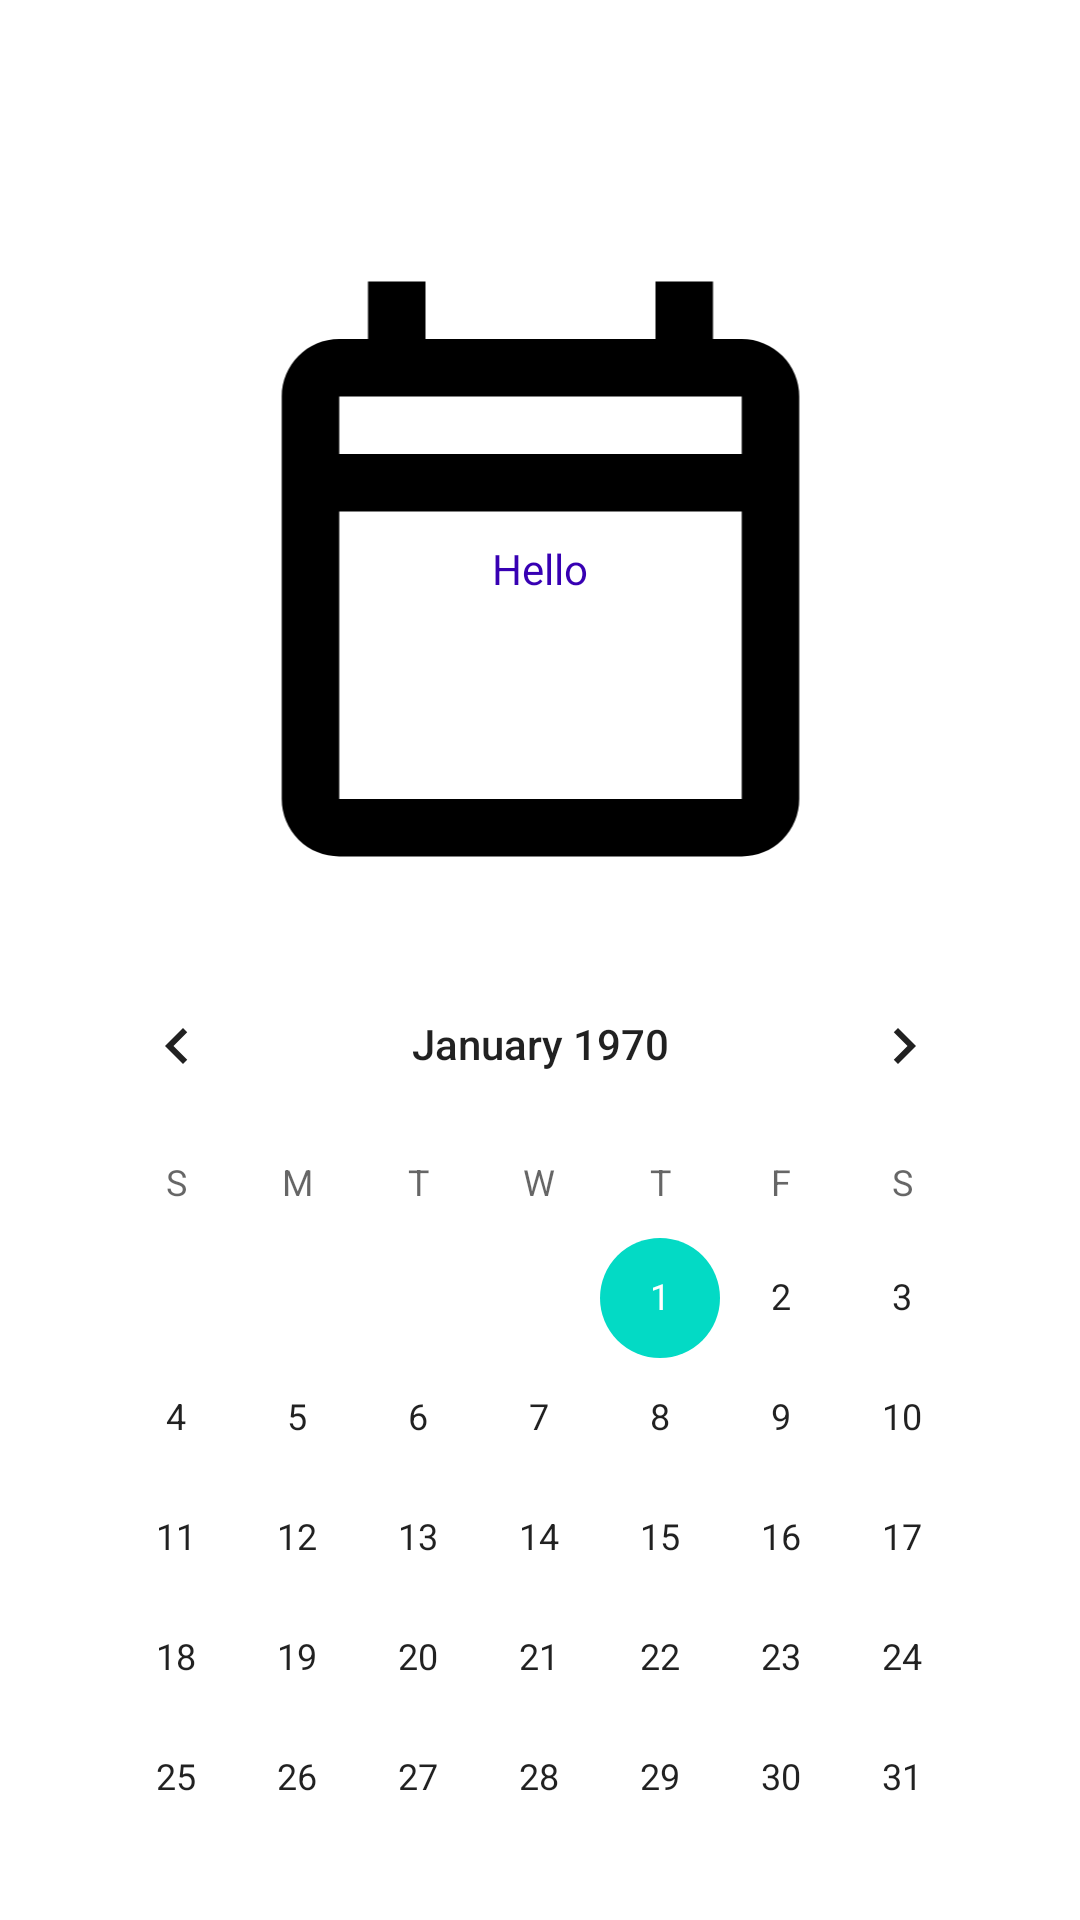

This screen was rendered from an Android layout file. Write that file and the resources it references.
<!-- AndroidManifest.xml: application theme Theme.WePlan -->
<!-- res/layout/activity_main.xml -->
<?xml version="1.0" encoding="utf-8"?>
<androidx.constraintlayout.widget.ConstraintLayout
    xmlns:android="http://schemas.android.com/apk/res/android"
    xmlns:tools="http://schemas.android.com/tools"
    xmlns:app="http://schemas.android.com/apk/res-auto"
    android:layout_width="match_parent"
    android:layout_height="match_parent"
    tools:context=".MainActivity">

    <LinearLayout
        android:layout_width="323dp"
        android:layout_height="555dp"
        android:layout_marginTop="64dp"
        android:orientation="vertical"
        app:layout_constraintBottom_toBottomOf="parent"
        app:layout_constraintEnd_toEndOf="parent"
        app:layout_constraintStart_toStartOf="parent"
        app:layout_constraintTop_toTopOf="parent">

        <RelativeLayout
            android:layout_width="match_parent"
            android:layout_height="240dp">// Only works inside a RelativeLayout

            <TextView
                android:id="@+id/myImageViewText"
                android:layout_width="wrap_content"
                android:layout_height="wrap_content"
                android:layout_alignLeft="@id/myImageView"
                android:layout_alignTop="@id/myImageView"
                android:layout_alignRight="@id/myImageView"
                android:layout_alignBottom="@+id/myImageView"
                android:layout_marginStart="1dp"
                android:layout_marginTop="1dp"
                android:layout_marginEnd="1dp"
                android:layout_marginBottom="1dp"
                android:gravity="center"
                android:text="Hello"
                android:textColor="@color/purple_700" />

            <ImageView
                android:id="@+id/myImageView"
                android:layout_width="match_parent"
                android:layout_height="202dp"
                android:layout_alignParentTop="true"
                android:layout_alignParentEnd="true"
                android:layout_alignParentBottom="true"
                android:layout_marginTop="0dp"
                android:layout_marginEnd="0dp"
                android:layout_marginBottom="10dp"
                android:src="@drawable/date_calendar" />

        </RelativeLayout>

        <CalendarView
            android:id="@+id/calendarView2"
            android:layout_width="match_parent"
            android:layout_height="match_parent" />

    </LinearLayout>
</androidx.constraintlayout.widget.ConstraintLayout>
<!-- resources referenced by this layout -->
<resources>
  <color name="purple_700">#FF3700B3</color>
  <!-- drawable date_calendar: png bitmap (drawable, 2603 bytes) -->
  <style name="Theme.WePlan" parent="Theme.MaterialComponents.DayNight.DarkActionBar">
          
          <item name="colorPrimary">@color/purple_500</item>
          <item name="colorPrimaryVariant">@color/purple_700</item>
          <item name="colorOnPrimary">@color/white</item>
          
          <item name="colorSecondary">@color/teal_200</item>
          <item name="colorSecondaryVariant">@color/teal_700</item>
          <item name="colorOnSecondary">@color/black</item>
          
          <item name="android:statusBarColor" tools:targetApi="l">?attr/colorPrimaryVariant</item>
          
          
          <item name="android:windowActivityTransitions">true</item>
  
          
          <item name="android:windowEnterTransition">@transition/explode</item>
          <item name="android:windowExitTransition">@transition/explode</item>
  
          
          <item name="android:windowSharedElementEnterTransition">
              @transition/change_image_transform</item>
          <item name="android:windowSharedElementExitTransition">
              @transition/change_image_transform</item>
  
      </style>
  <color name="purple_500">#FF6200EE</color>
  <color name="white">#FFFFFFFF</color>
  <color name="teal_200">#FF03DAC5</color>
  <color name="teal_700">#FF018786</color>
  <color name="black">#FF000000</color>
</resources>
